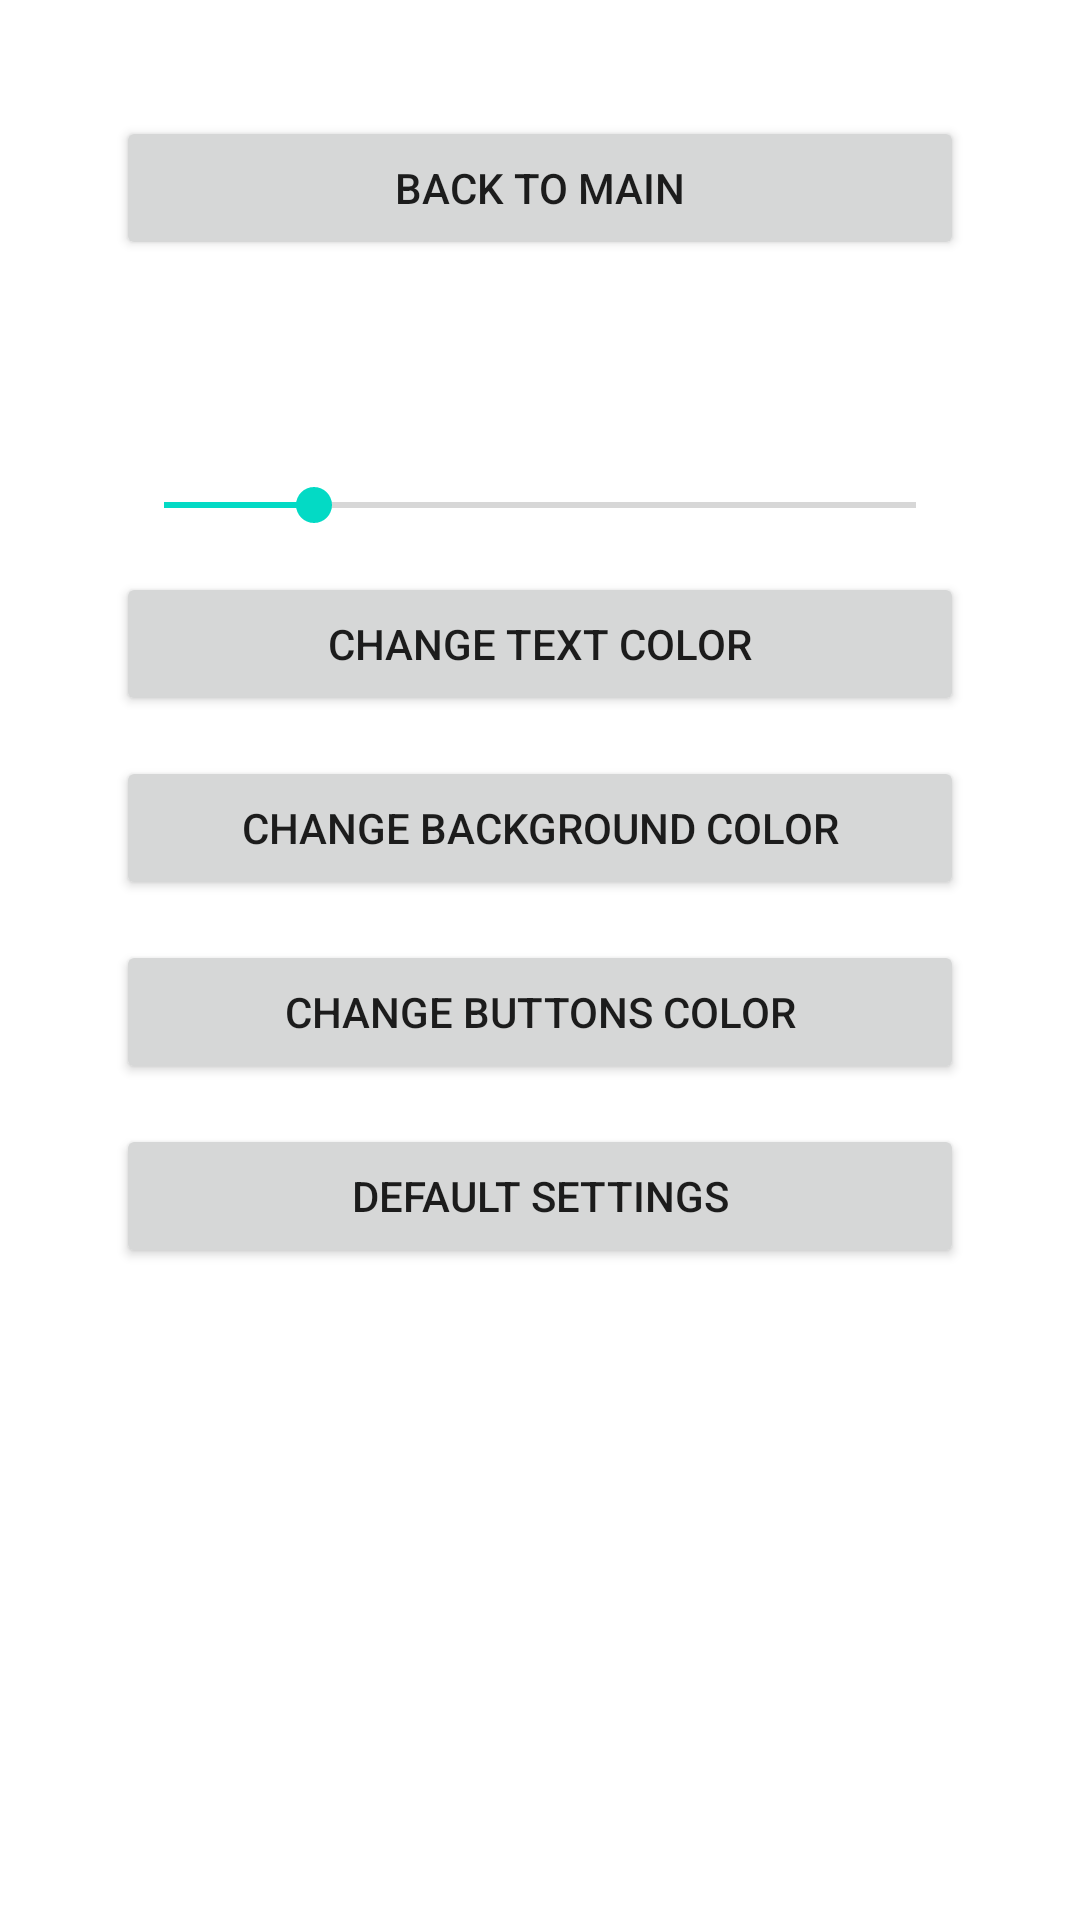

This screen was rendered from an Android layout file. Write that file and the resources it references.
<!-- AndroidManifest.xml: application theme Theme.ReversePolishNotationCalculator -->
<!-- res/layout/settings_activity.xml -->
<?xml version="1.0" encoding="utf-8"?>
<androidx.constraintlayout.widget.ConstraintLayout xmlns:android="http://schemas.android.com/apk/res/android"
    xmlns:app="http://schemas.android.com/apk/res-auto"
    xmlns:tools="http://schemas.android.com/tools"
    android:id="@+id/backgroundSettingsLayout"
    android:layout_width="match_parent"
    android:layout_height="match_parent"
    tools:context=".SettingsActivity">

    <LinearLayout
        android:id="@+id/linearLayout3"
        android:layout_width="0dp"
        android:layout_height="0dp"
        android:layout_marginStart="32dp"
        android:layout_marginTop="32dp"
        android:layout_marginEnd="32dp"
        android:layout_marginBottom="32dp"
        android:orientation="vertical"
        app:layout_constraintBottom_toBottomOf="parent"
        app:layout_constraintEnd_toEndOf="parent"
        app:layout_constraintStart_toStartOf="parent"
        app:layout_constraintTop_toTopOf="parent">

        <Button
            android:id="@+id/backToMainButton"
            android:layout_width="match_parent"
            android:layout_height="wrap_content"
            android:layout_margin="20px"
            android:text="@string/back_to_main" />

        <TextView
            android:id="@+id/accuracyView"
            android:layout_width="match_parent"
            android:layout_height="46dp"
            android:layout_margin="20px"
            android:gravity="center_vertical"
            android:text="@string/accuracy_1"
            android:textAlignment="center"
            android:textSize="20sp"
            android:textStyle="bold"
            android:visibility="invisible" />

        <SeekBar
            android:id="@+id/accuracySlider"
            android:layout_width="match_parent"
            android:layout_height="wrap_content"
            android:layout_margin="20px"
            android:max="5"
            android:progress="1" />

        <Button
            android:id="@+id/textColorPicker"
            android:layout_width="match_parent"
            android:layout_height="wrap_content"
            android:layout_margin="20px"
            android:text="@string/change_text_color" />

        <Button
            android:id="@+id/backgroundColorPicker"
            android:layout_width="match_parent"
            android:layout_height="wrap_content"
            android:layout_margin="20px"
            android:text="@string/change_background_color" />

        <Button
            android:id="@+id/buttonsColorPicker"
            android:layout_width="match_parent"
            android:layout_height="wrap_content"
            android:layout_margin="20px"
            android:text="@string/change_buttons_color" />

        <Button
            android:id="@+id/defaultSettingsButton"
            android:layout_width="match_parent"
            android:layout_height="wrap_content"
            android:layout_margin="20px"
            android:text="@string/default_settings" />
    </LinearLayout>

</androidx.constraintlayout.widget.ConstraintLayout>
<!-- resources referenced by this layout -->
<resources>
  <string name="accuracy_1">Accuracy : 2</string>
  <string name="back_to_main">Back to main</string>
  <string name="change_background_color">Change background color</string>
  <string name="change_buttons_color">Change buttons color</string>
  <string name="change_text_color">Change text color</string>
  <string name="default_settings">Default settings</string>
  <style name="Theme.ReversePolishNotationCalculator" parent="Theme.MaterialComponents.DayNight.DarkActionBar">
          
          <item name="colorPrimary">@color/purple_500</item>
          <item name="colorPrimaryVariant">@color/purple_700</item>
          <item name="colorOnPrimary">@color/white</item>
          
          <item name="colorSecondary">@color/teal_200</item>
          <item name="colorSecondaryVariant">@color/teal_700</item>
          <item name="colorOnSecondary">@color/black</item>
          
          <item name="android:statusBarColor" tools:targetApi="l">?attr/colorPrimaryVariant</item>
          
      </style>
  <!-- not gathered from this repository: default colours our renderer supplied (Android Studio template values) -->
  <color name="purple_500">#FF6200EE</color>
  <color name="purple_700">#FF3700B3</color>
  <color name="teal_200">#FF03DAC5</color>
  <color name="teal_700">#FF018786</color>
  <color name="black">#FF000000</color>
  <color name="white">#FFFFFFFF</color>
</resources>
